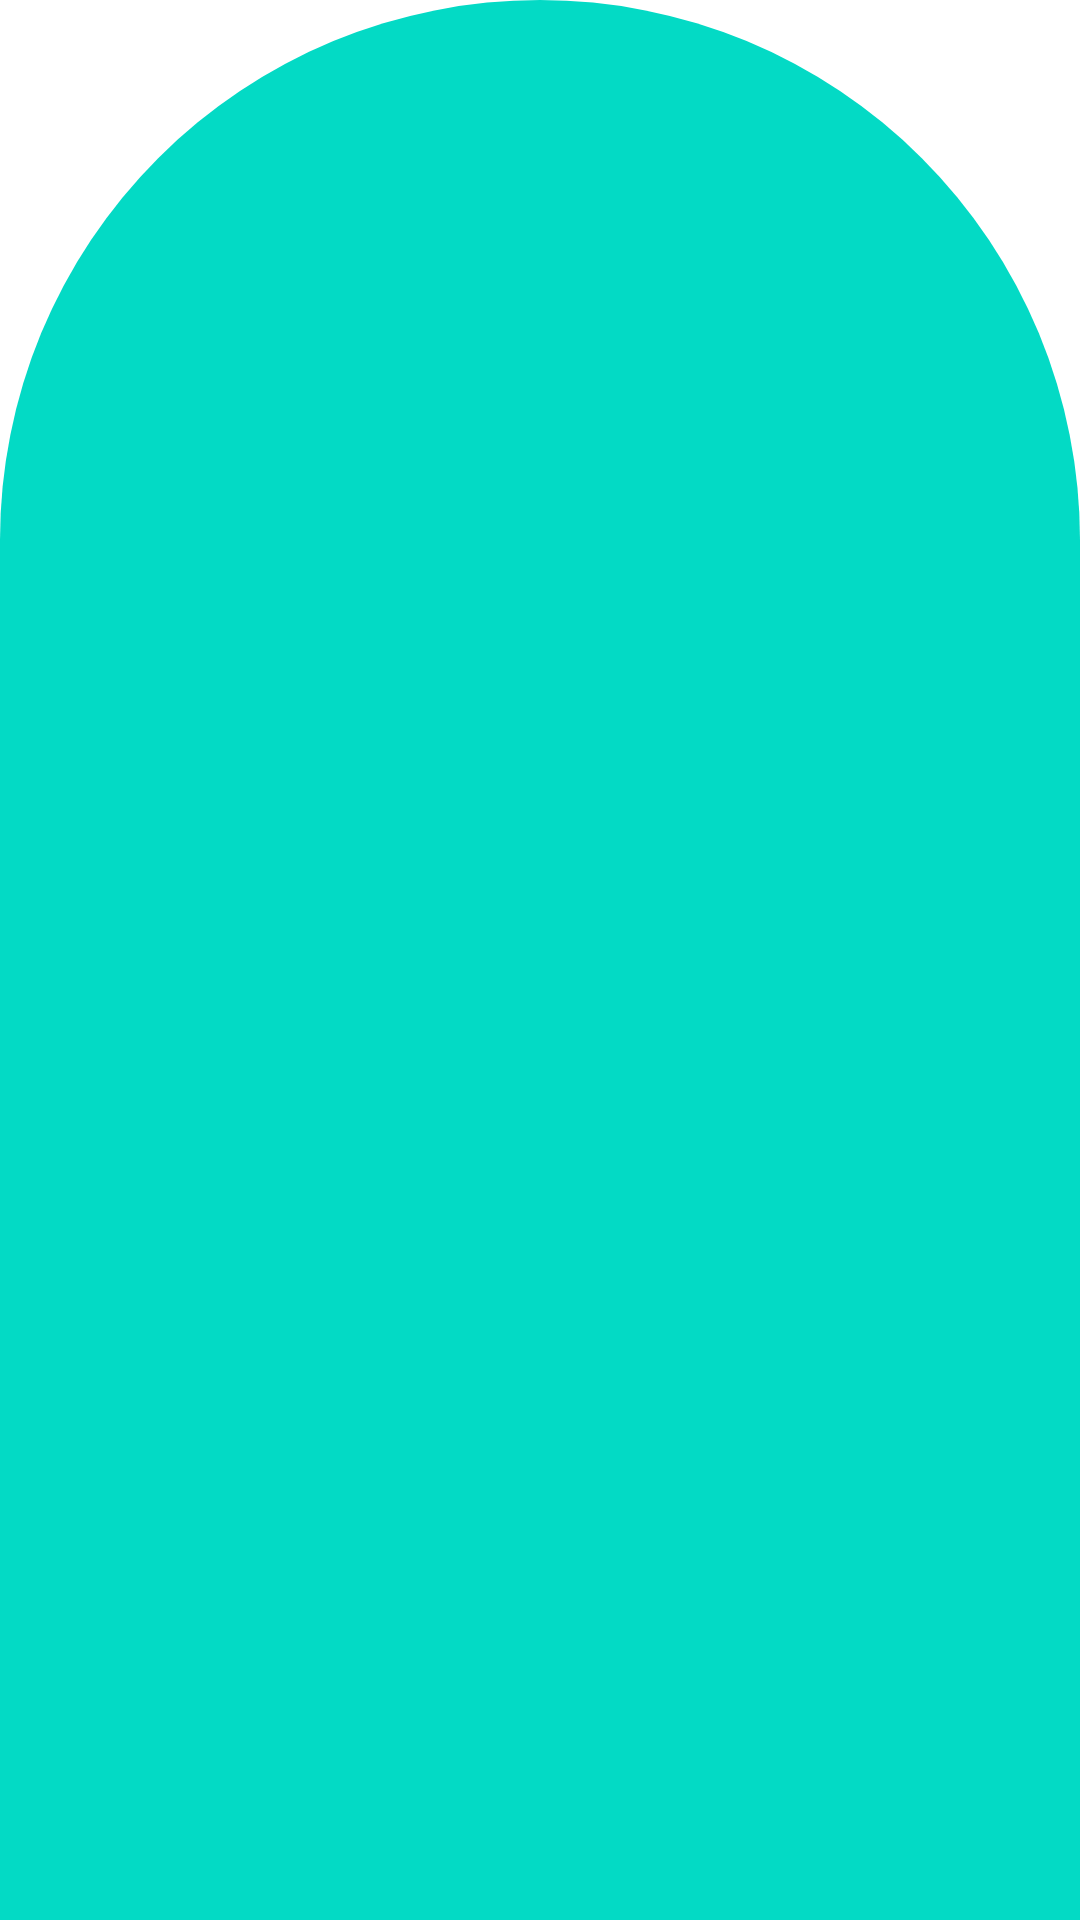

The Android layout XML behind this screen, and the referenced resources:
<!-- AndroidManifest.xml: application theme Theme.AiD -->
<!-- res/layout/activity_booking__system.xml -->
<?xml version="1.0" encoding="utf-8"?>
<RelativeLayout xmlns:android="http://schemas.android.com/apk/res/android"
    android:layout_width="match_parent"
    android:layout_height="match_parent"
    android:background="@drawable/background">


</RelativeLayout>
<!-- resources referenced by this layout -->
<resources>
  <!-- drawable background (drawable) -->
  <?xml version="1.0" encoding="utf-8"?>
  <shape xmlns:android="http://schemas.android.com/apk/res/android"
      android:shape="rectangle">
  
      <solid android:color="@color/teal_200"/>
  
      <corners
          android:topLeftRadius="400dp"
          android:topRightRadius="400dp"/>
  
  </shape>
  <style name="Theme.AiD" parent="Theme.MaterialComponents.DayNight.NoActionBar">
          
          <item name="colorPrimary">@android:color/holo_green_light</item>
          <item name="colorPrimaryVariant">#0E9AC5</item>
          <item name="colorOnPrimary">@color/cardview_light_background</item>
          
          <item name="colorSecondary">@color/teal_200</item>
          <item name="colorSecondaryVariant">@color/teal_700</item>
          <item name="colorOnSecondary">@color/black</item>
          
          <item name="android:statusBarColor" tools:targetApi="l">?attr/colorPrimaryVariant</item>
          
      </style>
  <color name="teal_200">#FF03DAC5</color>
  <color name="teal_700">#FF018786</color>
  <color name="black">#FF000000</color>
</resources>
